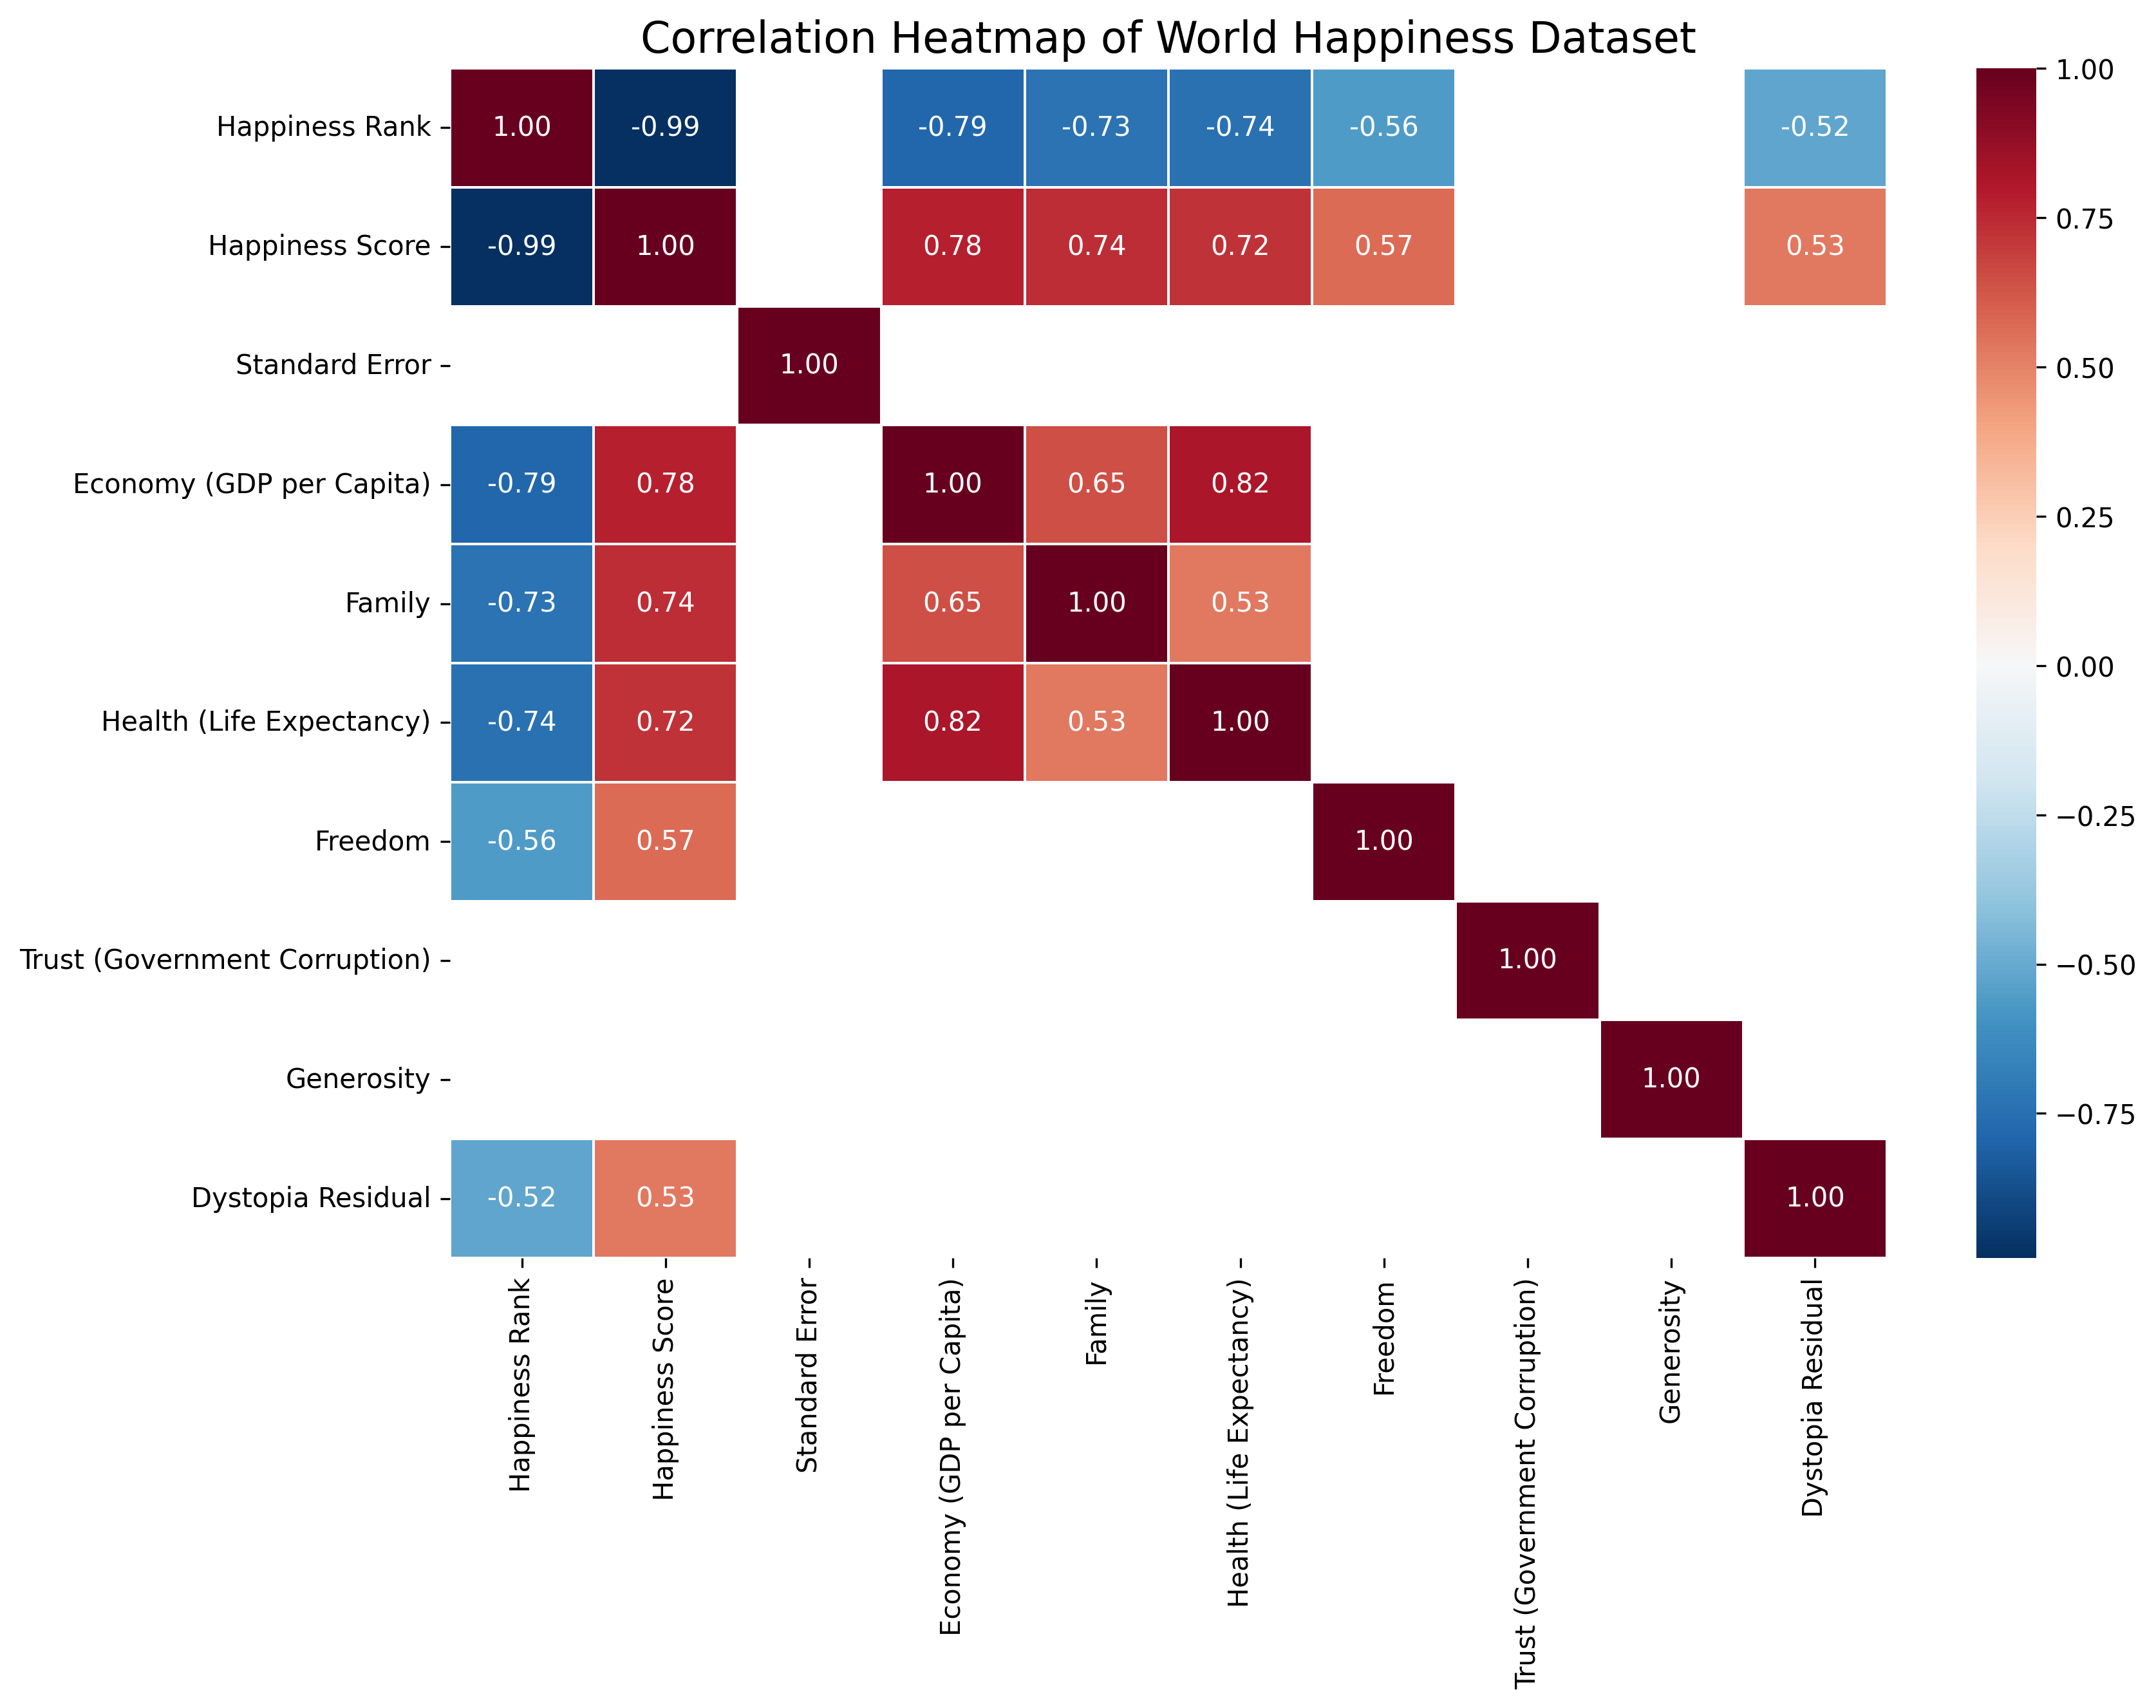

This figure's Python source:
import pandas as pd
import matplotlib.pyplot as plt
import seaborn as sns
import numpy as np

# Load dataset
data = pd.read_csv("world_happiness_dataset.csv")
data = data.dropna()

# Only Numeric Data
numeric_data = data.select_dtypes(include='number')
corr = numeric_data.corr()

#mask 
mask = np.abs(corr) < 0.5

# Heatmap
plt.figure(figsize=(12,8))
sns.heatmap(corr, annot=True, cmap="RdBu_r", fmt=".2f", linewidths=0.5, mask=mask)
plt.title("Correlation Heatmap of World Happiness Dataset", fontsize=16)

# Save chart
plt.savefig("Heatmap_seaborn.png", bbox_inches="tight", dpi=300)
plt.show()
